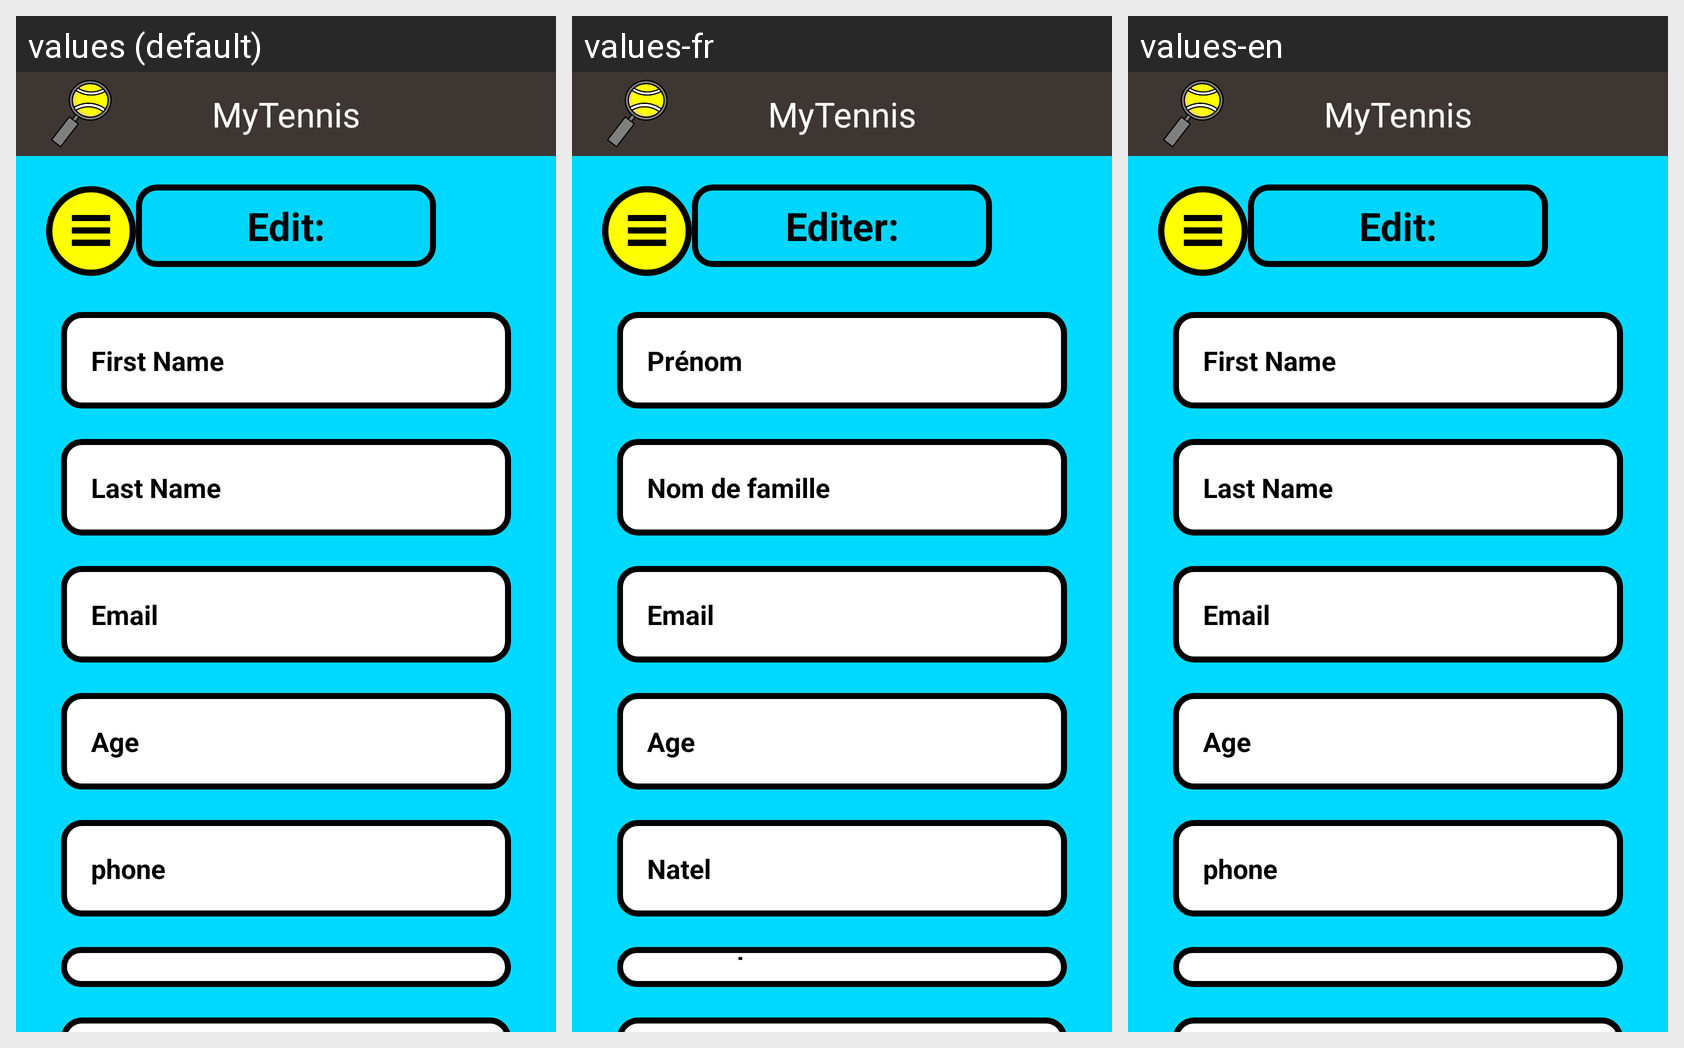

Locale-by-locale string values for the Android screen shown in this grid:
Android screen res/layout/activity_edit.xml rendered under 3 locales, left to right: values (default), values-fr, values-en. Device: Nexus 5 (rendered at 1080×1920; each locale shown at half size, 540×960, under a caption strip naming it); theme Theme.TennisApplication.
Strings drawn on this screen, with the default value and each locale's value (text and hints the layout hard-codes, and strings that could not be matched under every locale, appear in the picture but are not listed):

edit_page_title
  values: Edit:
  values-fr: Editer:
  values-en: Edit:

firstname
  values: First Name
  values-fr: Prénom
  values-en: First Name

lastname
  values: Last Name
  values-fr: Nom de famille
  values-en: Last Name

email
  values: Email
  values-fr: Email
  values-en: Email

age
  values: Age
  values-fr: Age
  values-en: Age

phone
  values: phone
  values-fr: Natel
  values-en: phone

general_mytennis_text
  values: MyTennis
  values-fr: MyTennis
  values-en: MyTennis
